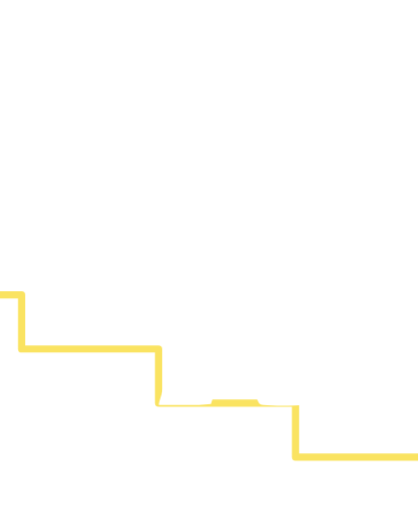
t = 0.00 s
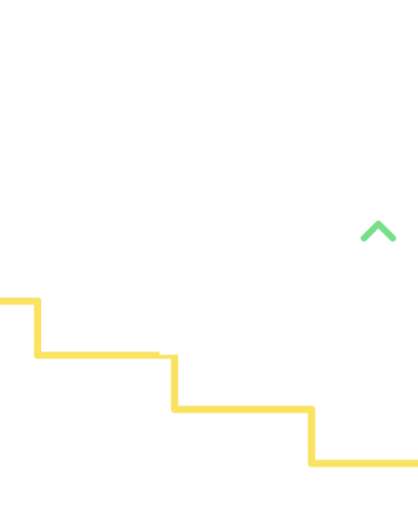
t = 0.38 s
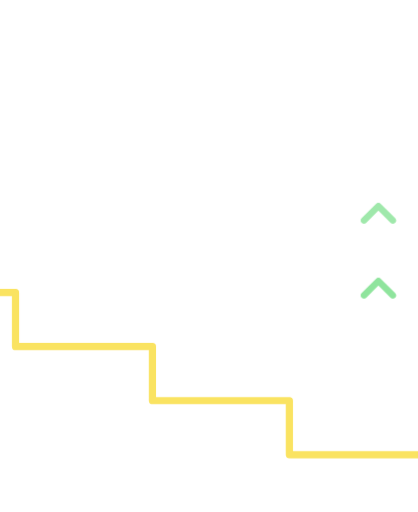
t = 0.77 s
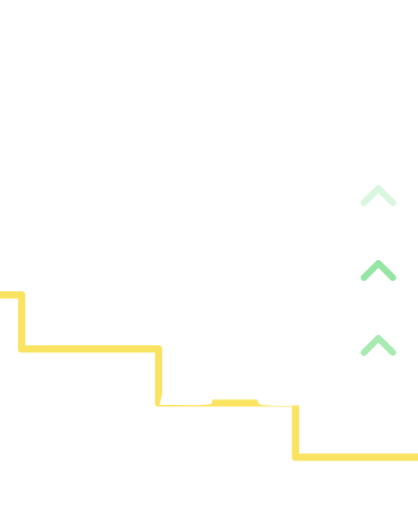
t = 1.15 s
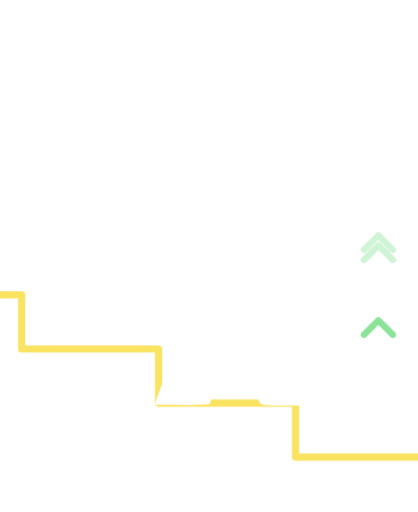
t = 1.53 s
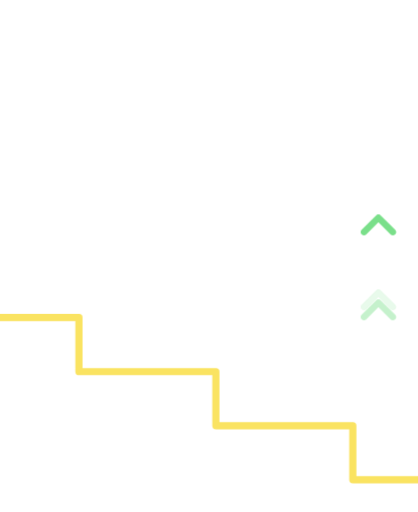
t = 1.92 s

The animated SVG that drew these frames (rendered in a browser with its animation timeline set to each time). Animation: 4 CSS @keyframes rules; one cycle of 2.30 s, repeats indefinitely.

<svg xmlns="http://www.w3.org/2000/svg" viewBox="-40 -330 1160 1420" class="mascotte mascotte-niveau-superieur-blanc mascotte-niveau-superieur" role="img" aria-label="Niveau supérieur">
<style>
.mascotte.mascotte-niveau-superieur-blanc { --mascot: #ffffff; --line: #fae361; }
.mascotte-niveau-superieur .m { fill: var(--mascot); }
.mascotte-niveau-superieur .shadow { fill: var(--mascot); opacity: .12; }
.mascotte-niveau-superieur g { transform-box: view-box; transform-origin: 0 0; }
.mascotte-niveau-superieur .rig { animation: niveau-superieur-hop 1.4s linear infinite; }
@keyframes niveau-superieur-hop { 0%{transform:translateY(0) scale(1,1);animation-timing-function:cubic-bezier(.45,0,.55,1)} 16%{transform:translateY(0) scale(1.07,0.89);animation-timing-function:cubic-bezier(.33,1,.68,1)} 42%{transform:translateY(-170px) scale(.97,1.04);animation-timing-function:cubic-bezier(.32,0,.67,0)} 62%{transform:translateY(0) scale(1.08,0.88);animation-timing-function:cubic-bezier(.33,1,.68,1)} 76%{transform:translateY(0) scale(.98,1.02);animation-timing-function:cubic-bezier(.45,0,.55,1)} 90%,100%{transform:translateY(0) scale(1,1)} }
.mascotte-niveau-superieur .stairs { animation: niveau-superieur-steps 1.4s linear infinite; }
@keyframes niveau-superieur-steps { 0%,16%{transform:translate(0,0);animation-timing-function:cubic-bezier(.45,0,.55,1)} 62%,100%{transform:translate(380px,150px)} }
.mascotte-niveau-superieur .arm { animation: niveau-superieur-bal 1.4s cubic-bezier(.45,0,.55,1) infinite; }
@keyframes niveau-superieur-bal { 0%,100%{transform:rotate(-40deg)} 16%{transform:rotate(-58deg)} 42%{transform:rotate(-12deg)} 62%{transform:rotate(-50deg)} }
.mascotte-niveau-superieur .up { animation: niveau-superieur-up 1.4s linear infinite backwards; }
@keyframes niveau-superieur-up { 0%{transform:translateY(60px);opacity:0} 30%{opacity:1} 100%{transform:translateY(-120px);opacity:0} }
.mascotte-niveau-superieur .up0 { animation-delay: 0.00s; }
.mascotte-niveau-superieur .up1 { animation-delay: 0.45s; }
.mascotte-niveau-superieur .up2 { animation-delay: 0.90s; }
@media (prefers-reduced-motion: reduce) { .mascotte-niveau-superieur * { animation: none !important; } }
</style>
<g transform="translate(0 -250)"><g transform="translate(0.0 0.0)"><g class="stairs"><path d="M-1120,438 L-740,438 L-740,588 L-360,588 L-360,738 L20,738 L20,888 L400,888 L400,1038 L780,1038 L780,1188 L1160,1188 L1160,1338 L1540,1338 L1540,1488 L1920,1488" fill="none" stroke="var(--line)" stroke-width="20" stroke-linejoin="round" stroke-linecap="round"/></g></g><g transform="translate(620.0 1038.2)"><g class="rig"><g transform="translate(-620.0 -1038.2)"><path class="m" d="M861.3,743.7 C852.9,748.7 843.4,751.9 835.0,756.8 C815.5,768.2 796.4,780.6 776.5,791.4 C777.1,778.8 775.7,765.9 776.4,753.3 C778.3,720.9 784.4,678.8 790.3,646.4 C791.1,642.2 791.0,635.9 796.2,636.5 C802.8,637.4 830.6,652.8 838.7,657.1 C852.0,664.1 894.5,686.7 898.7,699.4 C904.2,716.1 874.2,736.1 861.3,743.7 Z M1034.2,666.3 C1016.9,628.2 961.4,587.7 926.1,565.7 C902.4,550.9 876.6,538.8 851.8,525.8 C842.4,519.4 775.8,497.7 773.9,493.5 C772.2,489.9 780.8,486.5 783.5,484.8 C811.1,467.6 841.0,455.8 861.6,429.1 C890.6,391.5 899.3,363.5 894.4,315.2 C888.3,254.5 804.1,134.2 762.1,88.0 C734.7,57.7 693.7,10.8 651.8,48.6 C625.9,72.0 629.8,109.8 639.3,140.0 C640.5,144.0 651.7,168.3 650.5,169.4 C601.6,175.7 546.4,180.7 500.2,198.9 C474.4,209.0 450.2,233.9 460.1,264.0 C467.5,286.6 530.3,313.4 553.4,316.4 C519.1,370.2 529.4,423.0 569.1,469.9 C574.2,475.9 581.2,481.0 586.2,487.0 C588.2,489.4 590.7,490.2 590.3,493.7 C622.5,499.9 646.8,528.2 646.8,562.2 C646.8,600.8 615.5,632.0 577.0,632.0 C559.0,632.0 542.6,625.2 530.2,614.0 C530.0,614.1 529.7,614.2 529.5,614.2 C529.5,614.3 529.6,614.4 529.6,614.5 C529.6,614.5 477.3,809.8 477.3,809.8 C477.5,812.8 477.3,815.4 476.7,818.3 C468.1,862.7 442.8,916.2 427.4,959.4 C423.9,969.1 398.0,1040.3 401.2,1043.4 C449.2,1042.4 497.7,1046.0 545.4,1040.6 C552.8,1013.1 565.6,984.3 579.6,959.4 C585.1,949.7 601.2,922.4 608.6,916.1 C614.9,910.8 628.5,907.6 635.8,912.5 C642.6,917.0 652.4,951.8 655.8,962.0 C663.1,984.6 668.2,1013.7 676.6,1034.4 C679.4,1041.4 683.8,1042.8 691.1,1043.5 C719.1,1046.3 775.7,1045.9 804.1,1043.5 C808.4,1043.1 811.8,1041.4 815.8,1040.7 C811.3,1016.6 800.1,993.7 793.4,970.0 C792.3,965.9 792.9,962.1 792.2,959.4 C792.1,958.9 790.3,957.6 789.8,955.4 C788.1,948.2 786.3,940.5 785.6,933.2 C785.2,929.9 785.8,930.0 788.3,928.0 C819.5,940.0 851.3,948.3 883.3,933.7 C902.9,924.8 920.4,908.6 915.1,885.1 C914.5,882.4 906.3,870.1 904.4,868.3 C900.9,865.0 885.0,859.3 886.7,853.1 C888.0,848.6 914.0,839.8 920.0,836.6 C956.5,817.0 1025.5,766.6 1039.0,727.2 C1046.9,704.5 1044.1,688.0 1034.2,666.3 Z" fill-rule="evenodd"/><circle class="m" cx="579.4" cy="562.8" r="46"/><g transform="translate(579.4 562.8)"><g class="arm"><path class="m" d="M-1.7,-70.4 C-3.2,-70.4 -4.7,-70.3 -6.1,-70.2 C-24.3,-72.5 -42.4,-74.6 -60.3,-79.2 C-139.3,-99.3 -206.5,-148.9 -239.6,-224.4 C-245.7,-238.4 -266.8,-294.0 -259.0,-305.5 C-257.2,-308.0 -246.9,-312.8 -243.1,-316.0 C-214.9,-339.3 -193.2,-403.1 -227.2,-429.4 C-231.7,-432.9 -238.7,-434.6 -241.9,-438.5 C-246.2,-443.8 -248.5,-457.8 -253.8,-466.2 C-282.1,-511.3 -356.4,-511.8 -389.5,-470.3 C-394.2,-464.4 -399.7,-451.1 -403.9,-447.7 C-411.3,-441.7 -421.3,-442.9 -430.5,-432.1 C-461.2,-396.1 -441.5,-317.9 -395.2,-302.4 C-385.8,-236.4 -358.6,-169.3 -319.4,-115.6 C-260.6,-35.1 -170.3,9.4 -78.2,41.6 C-72.8,43.5 -52.7,46.9 -49.7,51.5 C-49.6,51.4 -49.4,51.4 -49.3,51.3 C-49.3,51.3 -49.4,51.3 -49.4,51.2 C-36.8,62.9 -20.1,70.0 -1.7,70.0 C37.1,70.0 68.5,38.6 68.5,-0.2 C68.5,-38.9 37.1,-70.4 -1.7,-70.4 Z"/></g></g></g></g></g></g><g transform="translate(1010.0 300.0)"><g class="up up0"><path d="M-40,20 L0,-20 L40,20" fill="none" stroke="#6bdc7d" stroke-width="18" stroke-linecap="round" stroke-linejoin="round"/></g></g><g transform="translate(1010.0 450.0)"><g class="up up1"><path d="M-40,20 L0,-20 L40,20" fill="none" stroke="#6bdc7d" stroke-width="18" stroke-linecap="round" stroke-linejoin="round"/></g></g><g transform="translate(1010.0 600.0)"><g class="up up2"><path d="M-40,20 L0,-20 L40,20" fill="none" stroke="#6bdc7d" stroke-width="18" stroke-linecap="round" stroke-linejoin="round"/></g></g>
</svg>
